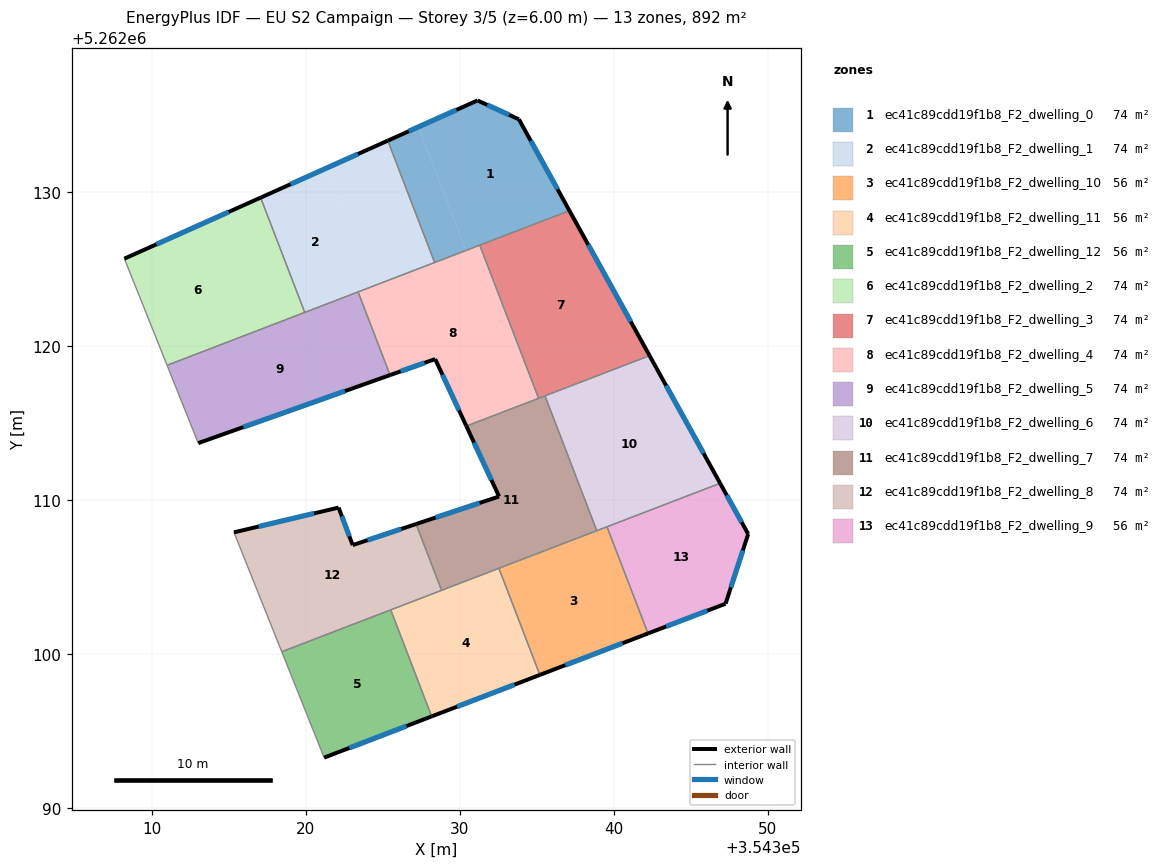
=== STOREY PLAN SPEC (per zone: floor XY polygon, exterior-wall plan segments, windows/doors) ===
zone 1: ec41c89cdd19f1b8_F2_dwelling_0  (74.3 m²)
  floor: (354333.85, 5262134.74) (354337.13, 5262128.80) (354330.41, 5262126.22) (354327.33, 5262134.24) (354331.16, 5262135.96)
  floor: (354327.33, 5262134.24) (354330.41, 5262126.22) (354328.38, 5262125.44) (354325.34, 5262133.35)
  exterior wall: (354331.16, 5262135.96) – (354325.34, 5262133.35)  [6.4 m]
    window: (354329.79, 5262135.35) – (354326.71, 5262133.96)  [5.4 m²]
  exterior wall: (354333.85, 5262134.74) – (354331.16, 5262135.96)  [3.0 m]
    window: (354333.22, 5262135.02) – (354331.79, 5262135.67)  [2.5 m²]
  exterior wall: (354337.13, 5262128.80) – (354333.85, 5262134.74)  [6.8 m]
    window: (354336.36, 5262130.19) – (354334.62, 5262133.34)  [5.7 m²]
  interior walls: 3
zone 2: ec41c89cdd19f1b8_F2_dwelling_1  (74.3 m²)
  floor: (354325.34, 5262133.35) (354328.38, 5262125.44) (354324.23, 5262123.84) (354321.27, 5262131.53)
  floor: (354321.27, 5262131.53) (354324.23, 5262123.84) (354319.95, 5262122.20) (354317.08, 5262129.65)
  exterior wall: (354325.34, 5262133.35) – (354317.08, 5262129.65)  [9.0 m]
    window: (354323.40, 5262132.48) – (354319.02, 5262130.52)  [7.6 m²]
  interior walls: 4
zone 3: ec41c89cdd19f1b8_F2_dwelling_10  (55.8 m²)
  floor: (354339.57, 5262108.28) (354342.23, 5262101.36) (354335.21, 5262098.66) (354332.55, 5262105.58)
  exterior wall: (354335.21, 5262098.66) – (354342.23, 5262101.36)  [7.5 m]
    window: (354336.86, 5262099.30) – (354340.58, 5262100.72)  [6.3 m²]
  interior walls: 4
zone 4: ec41c89cdd19f1b8_F2_dwelling_11  (55.8 m²)
  floor: (354332.55, 5262105.58) (354335.21, 5262098.66) (354328.19, 5262095.97) (354325.53, 5262102.89)
  exterior wall: (354328.19, 5262095.97) – (354335.21, 5262098.66)  [7.5 m]
    window: (354329.84, 5262096.60) – (354333.56, 5262098.03)  [6.3 m²]
  interior walls: 4
zone 5: ec41c89cdd19f1b8_F2_dwelling_12  (55.7 m²)
  floor: (354325.53, 5262102.89) (354328.19, 5262095.97) (354321.21, 5262093.29) (354318.46, 5262100.17)
  exterior wall: (354321.21, 5262093.29) – (354328.19, 5262095.97)  [7.5 m]
    window: (354322.85, 5262093.92) – (354326.55, 5262095.34)  [6.3 m²]
  interior walls: 3
zone 6: ec41c89cdd19f1b8_F2_dwelling_2  (74.3 m²)
  floor: (354314.94, 5262128.69) (354317.76, 5262121.36) (354311.01, 5262118.76) (354308.24, 5262125.69)
  floor: (354317.08, 5262129.65) (354319.95, 5262122.20) (354317.76, 5262121.36) (354314.94, 5262128.69)
  exterior wall: (354317.08, 5262129.65) – (354308.24, 5262125.69)  [9.7 m]
    window: (354315.01, 5262128.72) – (354310.32, 5262126.62)  [8.2 m²]
  interior walls: 3
zone 7: ec41c89cdd19f1b8_F2_dwelling_3  (74.3 m²)
  floor: (354337.13, 5262128.80) (354342.34, 5262119.39) (354335.13, 5262116.62) (354331.31, 5262126.56)
  exterior wall: (354342.34, 5262119.39) – (354337.13, 5262128.80)  [10.8 m]
    window: (354341.11, 5262121.60) – (354338.35, 5262126.59)  [9.1 m²]
  interior walls: 4
zone 8: ec41c89cdd19f1b8_F2_dwelling_4  (74.3 m²)
  floor: (354331.31, 5262126.56) (354335.13, 5262116.62) (354330.44, 5262114.82) (354328.42, 5262119.17) (354325.49, 5262118.13) (354323.41, 5262123.53)
  exterior wall: (354328.42, 5262119.17) – (354330.44, 5262114.82)  [4.8 m]
    window: (354328.89, 5262118.15) – (354329.96, 5262115.84)  [4.0 m²]
  exterior wall: (354325.49, 5262118.13) – (354328.42, 5262119.17)  [3.1 m]
    window: (354326.17, 5262118.37) – (354327.73, 5262118.93)  [2.6 m²]
  interior walls: 5
zone 9: ec41c89cdd19f1b8_F2_dwelling_5  (74.3 m²)
  floor: (354323.41, 5262123.53) (354325.49, 5262118.13) (354313.03, 5262113.71) (354311.01, 5262118.76)
  exterior wall: (354313.03, 5262113.71) – (354325.49, 5262118.13)  [13.2 m]
    window: (354315.96, 5262114.75) – (354322.56, 5262117.09)  [11.1 m²]
  interior walls: 4
zone 10: ec41c89cdd19f1b8_F2_dwelling_6  (74.3 m²)
  floor: (354342.34, 5262119.39) (354346.92, 5262111.10) (354338.91, 5262108.03) (354335.54, 5262116.78)
  exterior wall: (354346.92, 5262111.10) – (354342.34, 5262119.39)  [9.5 m]
    window: (354345.84, 5262113.05) – (354343.41, 5262117.44)  [8.0 m²]
  interior walls: 4
zone 11: ec41c89cdd19f1b8_F2_dwelling_7  (74.3 m²)
  floor: (354335.54, 5262116.78) (354338.91, 5262108.03) (354328.83, 5262104.16) (354327.18, 5262108.46) (354332.57, 5262110.25) (354330.44, 5262114.82)
  exterior wall: (354332.57, 5262110.25) – (354327.18, 5262108.46)  [5.7 m]
    window: (354331.30, 5262109.83) – (354328.44, 5262108.88)  [4.8 m²]
  exterior wall: (354330.44, 5262114.82) – (354332.57, 5262110.25)  [5.0 m]
    window: (354330.94, 5262113.75) – (354332.07, 5262111.32)  [4.3 m²]
  interior walls: 6
zone 12: ec41c89cdd19f1b8_F2_dwelling_8  (74.3 m²)
  floor: (354327.18, 5262108.46) (354328.83, 5262104.16) (354318.46, 5262100.17) (354315.35, 5262107.92) (354322.15, 5262109.53) (354323.06, 5262107.09)
  exterior wall: (354322.15, 5262109.53) – (354315.35, 5262107.92)  [7.0 m]
    window: (354320.55, 5262109.15) – (354316.95, 5262108.30)  [5.9 m²]
  exterior wall: (354323.06, 5262107.09) – (354322.15, 5262109.53)  [2.6 m]
    window: (354322.84, 5262107.66) – (354322.36, 5262108.96)  [2.2 m²]
  exterior wall: (354327.18, 5262108.46) – (354323.06, 5262107.09)  [4.3 m]
    window: (354326.21, 5262108.14) – (354324.03, 5262107.41)  [3.7 m²]
  interior walls: 4
zone 13: ec41c89cdd19f1b8_F2_dwelling_9  (55.7 m²)
  floor: (354346.92, 5262111.10) (354348.74, 5262107.81) (354347.27, 5262103.29) (354342.23, 5262101.36) (354339.57, 5262108.28)
  exterior wall: (354348.74, 5262107.81) – (354346.92, 5262111.10)  [3.8 m]
    window: (354348.31, 5262108.58) – (354347.34, 5262110.33)  [3.2 m²]
  exterior wall: (354347.27, 5262103.29) – (354348.74, 5262107.81)  [4.8 m]
    window: (354347.61, 5262104.35) – (354348.39, 5262106.75)  [4.0 m²]
  exterior wall: (354342.23, 5262101.36) – (354347.27, 5262103.29)  [5.4 m]
    window: (354343.41, 5262101.81) – (354346.09, 5262102.83)  [4.6 m²]
  interior walls: 2

=== DERIVED (storey summary) ===
Building: EU S2 Campaign
Storey: 3 of 5  (floor level z = 6.00 m)
Storey gross floor area: 892.0 m²
Zones on this storey: 13
  - ec41c89cdd19f1b8_F2_dwelling_0: floor 74.3 m²; exterior wall 16.1 m (48.3 m²); 3 window(s) 13.6 m²; WWR 28.1%
  - ec41c89cdd19f1b8_F2_dwelling_1: floor 74.3 m²; exterior wall 9.0 m (27.1 m²); 1 window(s) 7.6 m²; WWR 28.1%
  - ec41c89cdd19f1b8_F2_dwelling_10: floor 55.8 m²; exterior wall 7.5 m (22.6 m²); 1 window(s) 6.3 m²; WWR 28.1%
  - ec41c89cdd19f1b8_F2_dwelling_11: floor 55.8 m²; exterior wall 7.5 m (22.6 m²); 1 window(s) 6.3 m²; WWR 28.1%
  - ec41c89cdd19f1b8_F2_dwelling_12: floor 55.7 m²; exterior wall 7.5 m (22.4 m²); 1 window(s) 6.3 m²; WWR 28.1%
  - ec41c89cdd19f1b8_F2_dwelling_2: floor 74.3 m²; exterior wall 9.7 m (29.1 m²); 1 window(s) 8.2 m²; WWR 28.1%
  - ec41c89cdd19f1b8_F2_dwelling_3: floor 74.3 m²; exterior wall 10.8 m (32.3 m²); 1 window(s) 9.1 m²; WWR 28.1%
  - ec41c89cdd19f1b8_F2_dwelling_4: floor 74.3 m²; exterior wall 7.9 m (23.7 m²); 2 window(s) 6.7 m²; WWR 28.1%
  - ec41c89cdd19f1b8_F2_dwelling_5: floor 74.3 m²; exterior wall 13.2 m (39.6 m²); 1 window(s) 11.1 m²; WWR 28.1%
  - ec41c89cdd19f1b8_F2_dwelling_6: floor 74.3 m²; exterior wall 9.5 m (28.4 m²); 1 window(s) 8.0 m²; WWR 28.1%
  - ec41c89cdd19f1b8_F2_dwelling_7: floor 74.3 m²; exterior wall 10.7 m (32.2 m²); 2 window(s) 9.0 m²; WWR 28.1%
  - ec41c89cdd19f1b8_F2_dwelling_8: floor 74.3 m²; exterior wall 13.9 m (41.8 m²); 3 window(s) 11.7 m²; WWR 28.1%
  - ec41c89cdd19f1b8_F2_dwelling_9: floor 55.7 m²; exterior wall 13.9 m (41.7 m²); 3 window(s) 11.7 m²; WWR 28.1%
Zone adjacency (shared interzone walls):
  - ec41c89cdd19f1b8_F2_dwelling_0 ↔ ec41c89cdd19f1b8_F2_dwelling_1
  - ec41c89cdd19f1b8_F2_dwelling_0 ↔ ec41c89cdd19f1b8_F2_dwelling_3
  - ec41c89cdd19f1b8_F2_dwelling_0 ↔ ec41c89cdd19f1b8_F2_dwelling_4
  - ec41c89cdd19f1b8_F2_dwelling_1 ↔ ec41c89cdd19f1b8_F2_dwelling_2
  - ec41c89cdd19f1b8_F2_dwelling_1 ↔ ec41c89cdd19f1b8_F2_dwelling_4
  - ec41c89cdd19f1b8_F2_dwelling_1 ↔ ec41c89cdd19f1b8_F2_dwelling_5
  - ec41c89cdd19f1b8_F2_dwelling_10 ↔ ec41c89cdd19f1b8_F2_dwelling_11
  - ec41c89cdd19f1b8_F2_dwelling_10 ↔ ec41c89cdd19f1b8_F2_dwelling_6
  - ec41c89cdd19f1b8_F2_dwelling_10 ↔ ec41c89cdd19f1b8_F2_dwelling_7
  - ec41c89cdd19f1b8_F2_dwelling_10 ↔ ec41c89cdd19f1b8_F2_dwelling_9
  - ec41c89cdd19f1b8_F2_dwelling_11 ↔ ec41c89cdd19f1b8_F2_dwelling_12
  - ec41c89cdd19f1b8_F2_dwelling_11 ↔ ec41c89cdd19f1b8_F2_dwelling_7
  - ec41c89cdd19f1b8_F2_dwelling_11 ↔ ec41c89cdd19f1b8_F2_dwelling_8
  - ec41c89cdd19f1b8_F2_dwelling_12 ↔ ec41c89cdd19f1b8_F2_dwelling_8
  - ec41c89cdd19f1b8_F2_dwelling_2 ↔ ec41c89cdd19f1b8_F2_dwelling_5
  - ec41c89cdd19f1b8_F2_dwelling_3 ↔ ec41c89cdd19f1b8_F2_dwelling_4
  - ec41c89cdd19f1b8_F2_dwelling_3 ↔ ec41c89cdd19f1b8_F2_dwelling_6
  - ec41c89cdd19f1b8_F2_dwelling_3 ↔ ec41c89cdd19f1b8_F2_dwelling_7
  - ec41c89cdd19f1b8_F2_dwelling_4 ↔ ec41c89cdd19f1b8_F2_dwelling_5
  - ec41c89cdd19f1b8_F2_dwelling_4 ↔ ec41c89cdd19f1b8_F2_dwelling_7
  - ec41c89cdd19f1b8_F2_dwelling_6 ↔ ec41c89cdd19f1b8_F2_dwelling_7
  - ec41c89cdd19f1b8_F2_dwelling_6 ↔ ec41c89cdd19f1b8_F2_dwelling_9
  - ec41c89cdd19f1b8_F2_dwelling_7 ↔ ec41c89cdd19f1b8_F2_dwelling_8